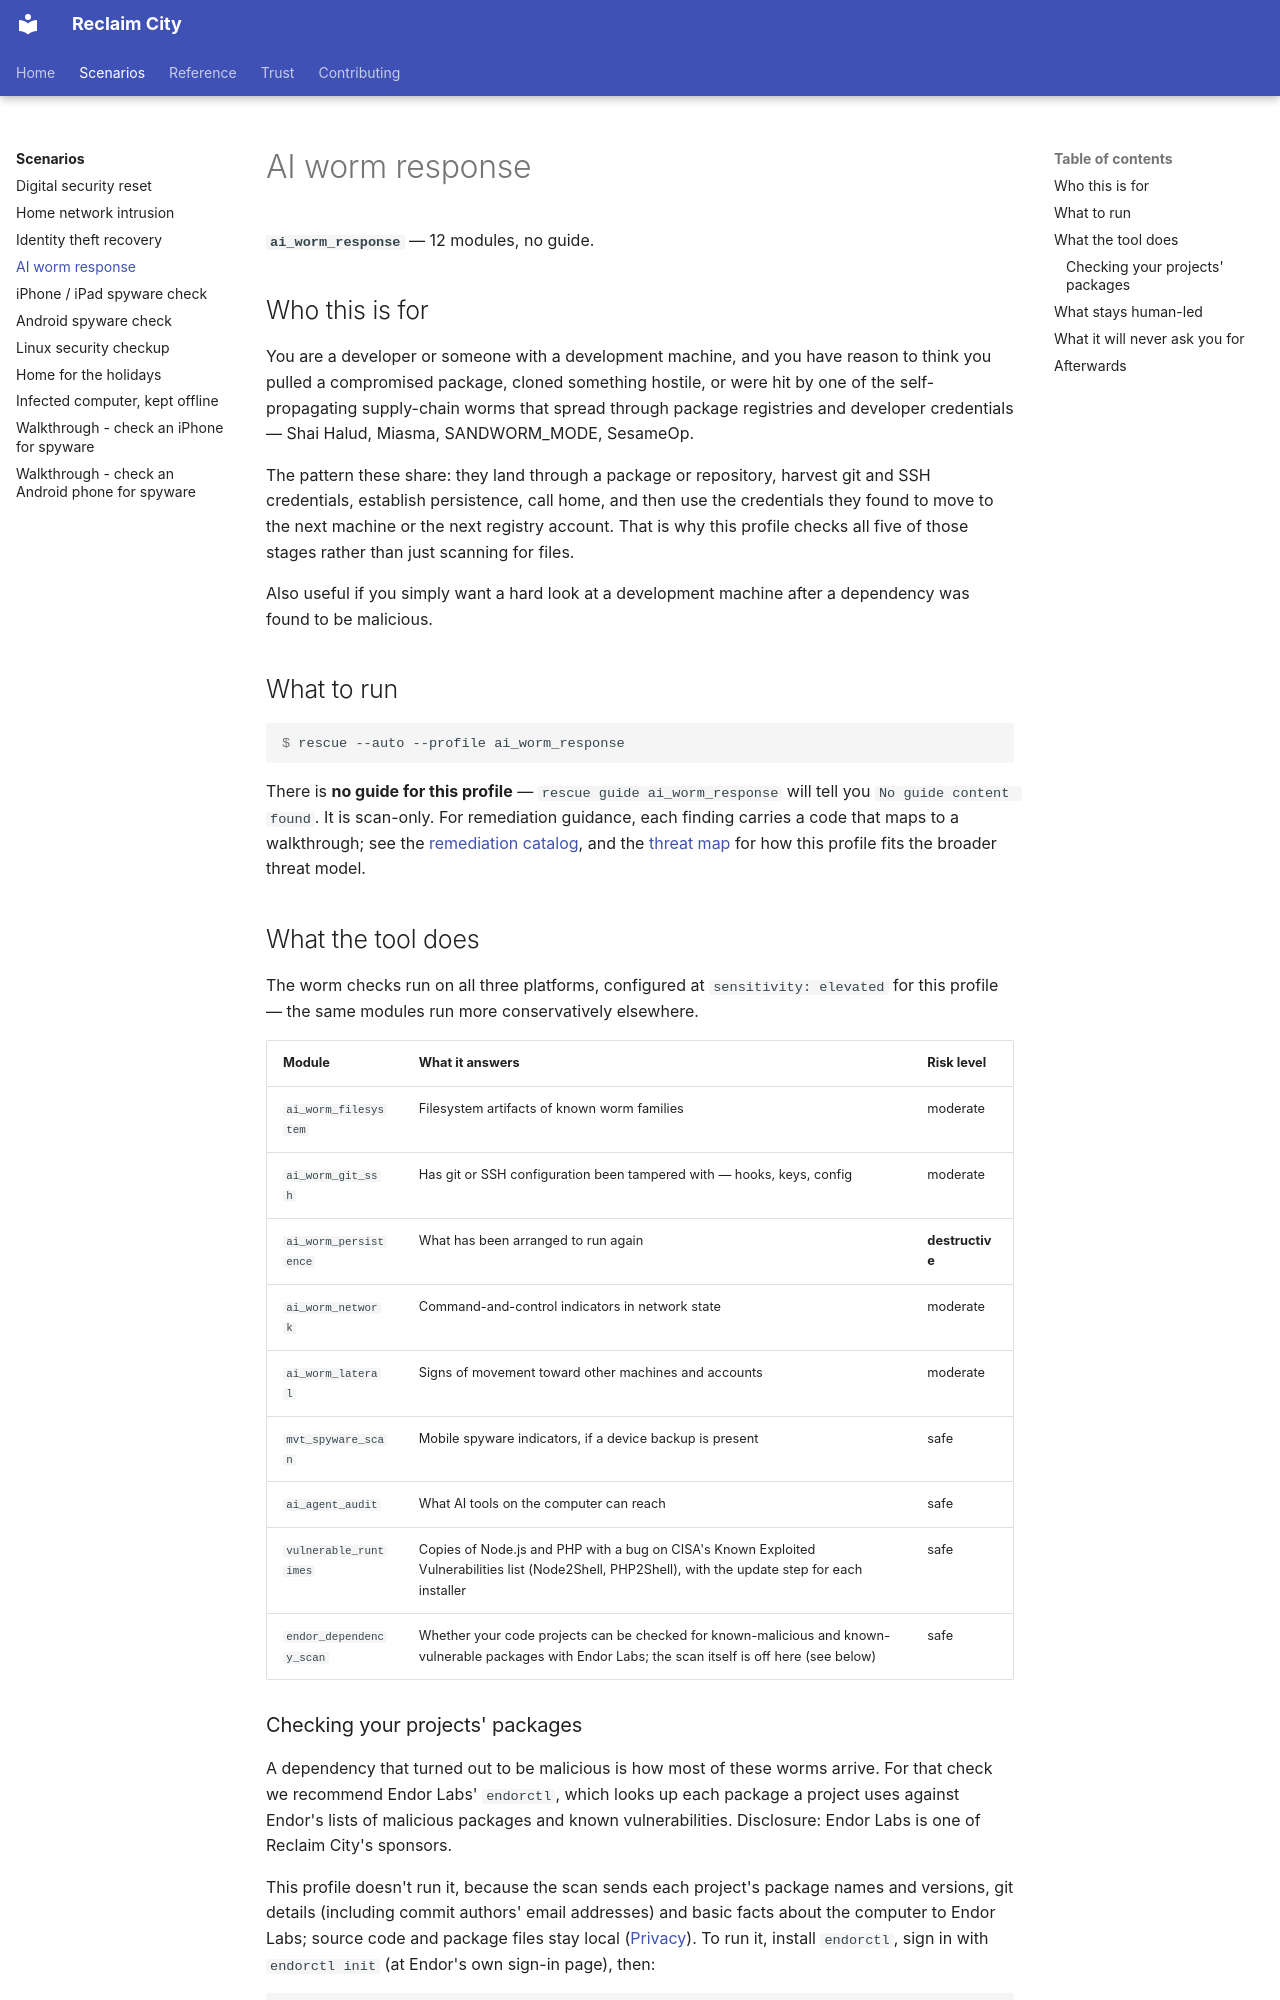

repository: lizTheDeveloper/multiverse-device-rescue · page: scenarios/ai-worm-response/index.html · generator: mkdocs

# AI worm response

**`ai_worm_response`** — 12 modules, no guide.

## Who this is for

You are a developer or someone with a development machine, and you have reason
to think you pulled a compromised package, cloned something hostile, or were
hit by one of the self-propagating supply-chain worms that spread through
package registries and developer credentials — Shai Halud, Miasma,
SANDWORM_MODE, SesameOp.

The pattern these share: they land through a package or repository, harvest git
and SSH credentials, establish persistence, call home, and then use the
credentials they found to move to the next machine or the next registry
account. That is why this profile checks all five of those stages rather than
just scanning for files.

Also useful if you simply want a hard look at a development machine after a
dependency was found to be malicious.

## What to run

```console
$ rescue --auto --profile ai_worm_response
```

There is **no guide for this profile** — `rescue guide ai_worm_response` will
tell you `No guide content found`. It is scan-only. For remediation guidance,
each finding carries a code that maps to a walkthrough; see the
[remediation catalog](../REMEDIATION_CATALOG.md), and the
[threat map](../THREAT_REMEDIATION.md) for how this profile fits the broader
threat model.

## What the tool does

The worm checks run on all three platforms, configured at `sensitivity: elevated` for
this profile — the same modules run more conservatively elsewhere.

| Module | What it answers | Risk level |
| --- | --- | --- |
| `ai_worm_filesystem` | Filesystem artifacts of known worm families | moderate |
| `ai_worm_git_ssh` | Has git or SSH configuration been tampered with — hooks, keys, config | moderate |
| `ai_worm_persistence` | What has been arranged to run again | **destructive** |
| `ai_worm_network` | Command-and-control indicators in network state | moderate |
| `ai_worm_lateral` | Signs of movement toward other machines and accounts | moderate |
| `mvt_spyware_scan` | Mobile spyware indicators, if a device backup is present | safe |
| `ai_agent_audit` | What AI tools on the computer can reach | safe |
| `vulnerable_runtimes` | Copies of Node.js and PHP with a bug on CISA's Known Exploited Vulnerabilities list (Node2Shell, PHP2Shell), with the update step for each installer | safe |
| `endor_dependency_scan` | Whether your code projects can be checked for known-malicious and known-vulnerable packages with Endor Labs; the scan itself is off here (see below) | safe |
